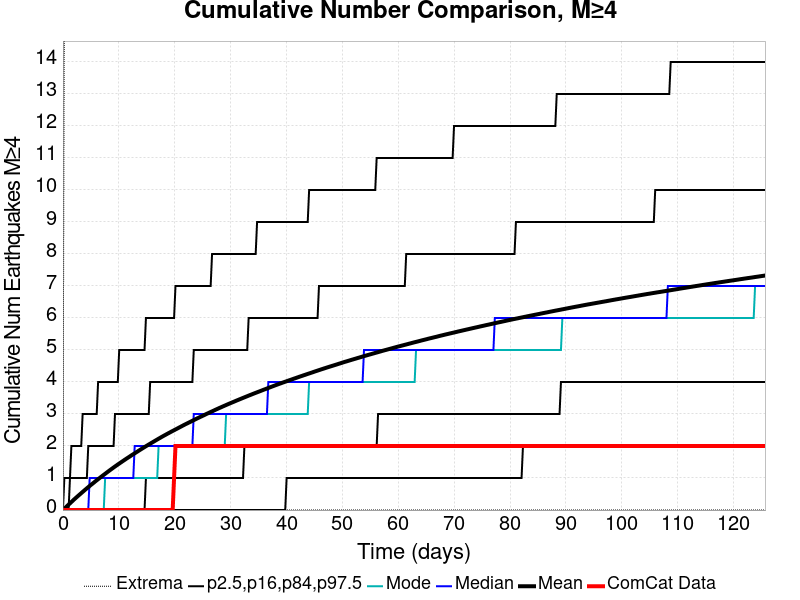

Data behind this chart, as committed beside it:
Time (days), ComCat Data, Simulation Mean, Simulation Median, Simulation Mode, Simulation Minimum, Simulation Maximum, 2.5 %-ile, 16 %-ile, 84 %-ile, 97.5 %-ile
0.0, 0.0, 0.0, 0.0, 0.0, 0.0, 0.0, 0.0, 0.0, 0.0, 0.0
0.2518, 0.0, 0.04178, 0.0, 0.0, 0.0, 16.0, 0.0, 0.0, 0.0, 1.0
0.5035, 0.0, 0.08427, 0.0, 0.0, 0.0, 20.0, 0.0, 0.0, 0.0, 1.0
0.7553, 0.0, 0.1271, 0.0, 0.0, 0.0, 22.0, 0.0, 0.0, 0.0, 1.0
1.007, 0.0, 0.1686, 0.0, 0.0, 0.0, 23.0, 0.0, 0.0, 0.0, 1.0
1.259, 0.0, 0.2101, 0.0, 0.0, 0.0, 23.0, 0.0, 0.0, 1.0, 1.0
1.511, 0.0, 0.2519, 0.0, 0.0, 0.0, 24.0, 0.0, 0.0, 1.0, 2.0
1.762, 0.0, 0.2929, 0.0, 0.0, 0.0, 24.0, 0.0, 0.0, 1.0, 2.0
2.014, 0.0, 0.3343, 0.0, 0.0, 0.0, 26.0, 0.0, 0.0, 1.0, 2.0
2.266, 0.0, 0.3735, 0.0, 0.0, 0.0, 26.0, 0.0, 0.0, 1.0, 2.0
2.518, 0.0, 0.413, 0.0, 0.0, 0.0, 26.0, 0.0, 0.0, 1.0, 2.0
2.769, 0.0, 0.4515, 0.0, 0.0, 0.0, 26.0, 0.0, 0.0, 1.0, 2.0
3.021, 0.0, 0.4901, 0.0, 0.0, 0.0, 26.0, 0.0, 0.0, 1.0, 2.0
3.273, 0.0, 0.528, 0.0, 0.0, 0.0, 26.0, 0.0, 0.0, 1.0, 2.0
3.525, 0.0, 0.5665, 0.0, 0.0, 0.0, 26.0, 0.0, 0.0, 1.0, 3.0
3.776, 0.0, 0.6045, 0.0, 0.0, 0.0, 28.0, 0.0, 0.0, 1.0, 3.0
4.028, 0.0, 0.6423, 0.0, 0.0, 0.0, 29.0, 0.0, 0.0, 1.0, 3.0
4.28, 0.0, 0.6795, 0.0, 0.0, 0.0, 29.0, 0.0, 0.0, 1.0, 3.0
4.532, 0.0, 0.7163, 0.0, 0.0, 0.0, 29.0, 0.0, 0.0, 2.0, 3.0
4.783, 0.0, 0.753, 1.0, 0.0, 0.0, 29.0, 0.0, 0.0, 2.0, 3.0
5.035, 0.0, 0.789, 1.0, 0.0, 0.0, 29.0, 0.0, 0.0, 2.0, 3.0
5.287, 0.0, 0.8235, 1.0, 0.0, 0.0, 29.0, 0.0, 0.0, 2.0, 3.0
5.539, 0.0, 0.8589, 1.0, 0.0, 0.0, 29.0, 0.0, 0.0, 2.0, 3.0
5.79, 0.0, 0.8955, 1.0, 0.0, 0.0, 29.0, 0.0, 0.0, 2.0, 3.0
6.042, 0.0, 0.9303, 1.0, 0.0, 0.0, 29.0, 0.0, 0.0, 2.0, 3.0
6.294, 0.0, 0.9647, 1.0, 0.0, 0.0, 29.0, 0.0, 0.0, 2.0, 4.0
6.546, 0.0, 0.9981, 1.0, 0.0, 0.0, 29.0, 0.0, 0.0, 2.0, 4.0
6.797, 0.0, 1.033, 1.0, 0.0, 0.0, 29.0, 0.0, 0.0, 2.0, 4.0
7.049, 0.0, 1.067, 1.0, 0.0, 0.0, 29.0, 0.0, 0.0, 2.0, 4.0
7.301, 0.0, 1.1, 1.0, 0.0, 0.0, 29.0, 0.0, 0.0, 2.0, 4.0
7.553, 0.0, 1.133, 1.0, 1.0, 0.0, 30.0, 0.0, 0.0, 2.0, 4.0
7.804, 0.0, 1.167, 1.0, 1.0, 0.0, 30.0, 0.0, 0.0, 2.0, 4.0
8.056, 0.0, 1.2, 1.0, 1.0, 0.0, 30.0, 0.0, 0.0, 2.0, 4.0
8.308, 0.0, 1.233, 1.0, 1.0, 0.0, 41.0, 0.0, 0.0, 2.0, 4.0
8.56, 0.0, 1.265, 1.0, 1.0, 0.0, 47.0, 0.0, 0.0, 2.0, 4.0
8.811, 0.0, 1.297, 1.0, 1.0, 0.0, 51.0, 0.0, 0.0, 2.0, 4.0
9.063, 0.0, 1.329, 1.0, 1.0, 0.0, 53.0, 0.0, 0.0, 2.0, 4.0
9.315, 0.0, 1.361, 1.0, 1.0, 0.0, 55.0, 0.0, 0.0, 3.0, 4.0
9.567, 0.0, 1.392, 1.0, 1.0, 0.0, 57.0, 0.0, 0.0, 3.0, 4.0
9.818, 0.0, 1.423, 1.0, 1.0, 0.0, 58.0, 0.0, 0.0, 3.0, 4.0
10.07, 0.0, 1.452, 1.0, 1.0, 0.0, 59.0, 0.0, 0.0, 3.0, 5.0
10.32, 0.0, 1.483, 1.0, 1.0, 0.0, 59.0, 0.0, 0.0, 3.0, 5.0
10.57, 0.0, 1.513, 1.0, 1.0, 0.0, 59.0, 0.0, 0.0, 3.0, 5.0
10.83, 0.0, 1.543, 1.0, 1.0, 0.0, 62.0, 0.0, 0.0, 3.0, 5.0
11.08, 0.0, 1.572, 1.0, 1.0, 0.0, 62.0, 0.0, 0.0, 3.0, 5.0
11.33, 0.0, 1.602, 1.0, 1.0, 0.0, 62.0, 0.0, 0.0, 3.0, 5.0
11.58, 0.0, 1.63, 1.0, 1.0, 0.0, 63.0, 0.0, 0.0, 3.0, 5.0
11.83, 0.0, 1.659, 1.0, 1.0, 0.0, 63.0, 0.0, 0.0, 3.0, 5.0
12.08, 0.0, 1.688, 1.0, 1.0, 0.0, 64.0, 0.0, 0.0, 3.0, 5.0
12.34, 0.0, 1.718, 1.0, 1.0, 0.0, 64.0, 0.0, 0.0, 3.0, 5.0
12.59, 0.0, 1.745, 1.0, 1.0, 0.0, 64.0, 0.0, 0.0, 3.0, 5.0
12.84, 0.0, 1.773, 2.0, 1.0, 0.0, 64.0, 0.0, 0.0, 3.0, 5.0
13.09, 0.0, 1.801, 2.0, 1.0, 0.0, 64.0, 0.0, 0.0, 3.0, 5.0
13.34, 0.0, 1.829, 2.0, 1.0, 0.0, 65.0, 0.0, 0.0, 3.0, 5.0
13.59, 0.0, 1.858, 2.0, 1.0, 0.0, 66.0, 0.0, 0.0, 3.0, 5.0
13.85, 0.0, 1.885, 2.0, 1.0, 0.0, 66.0, 0.0, 0.0, 3.0, 5.0
14.1, 0.0, 1.913, 2.0, 1.0, 0.0, 66.0, 0.0, 0.0, 3.0, 5.0
14.35, 0.0, 1.94, 2.0, 1.0, 0.0, 66.0, 0.0, 0.0, 3.0, 5.0
14.6, 0.0, 1.968, 2.0, 1.0, 0.0, 66.0, 0.0, 0.0, 3.0, 5.0
14.85, 0.0, 1.994, 2.0, 1.0, 0.0, 67.0, 0.0, 1.0, 3.0, 6.0
... 440 more rows
